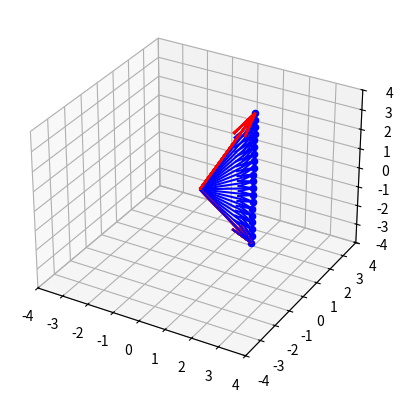

This chart was generated by the following Python code:
import numpy as np
import matplotlib.pyplot as plt
from mpl_toolkits.mplot3d import Axes3D
# %matplotlib

fig = plt.figure()
ax = fig.add_subplot(111, projection='3d')

u = np.array([1,2,3])
v = np.array([2.0, 0, -2])

rng = np.linspace(0,1,20)

for alpha in rng:
    w = (1-alpha) * u + alpha * v

    ax.set_xlim(-4,4)
    ax.set_ylim(-4,4)
    ax.set_zlim(-4,4)

    ax.quiver(0,0,0, u[0], u[1], u[2], color='r')
    ax.quiver(0,0,0, v[0], v[1], v[2], color='r')

    ax.quiver(0,0,0, w[0], w[1], w[2], color='b')
    ax.scatter(w[0], w[1], w[2], color='b')
    
plt.show()
